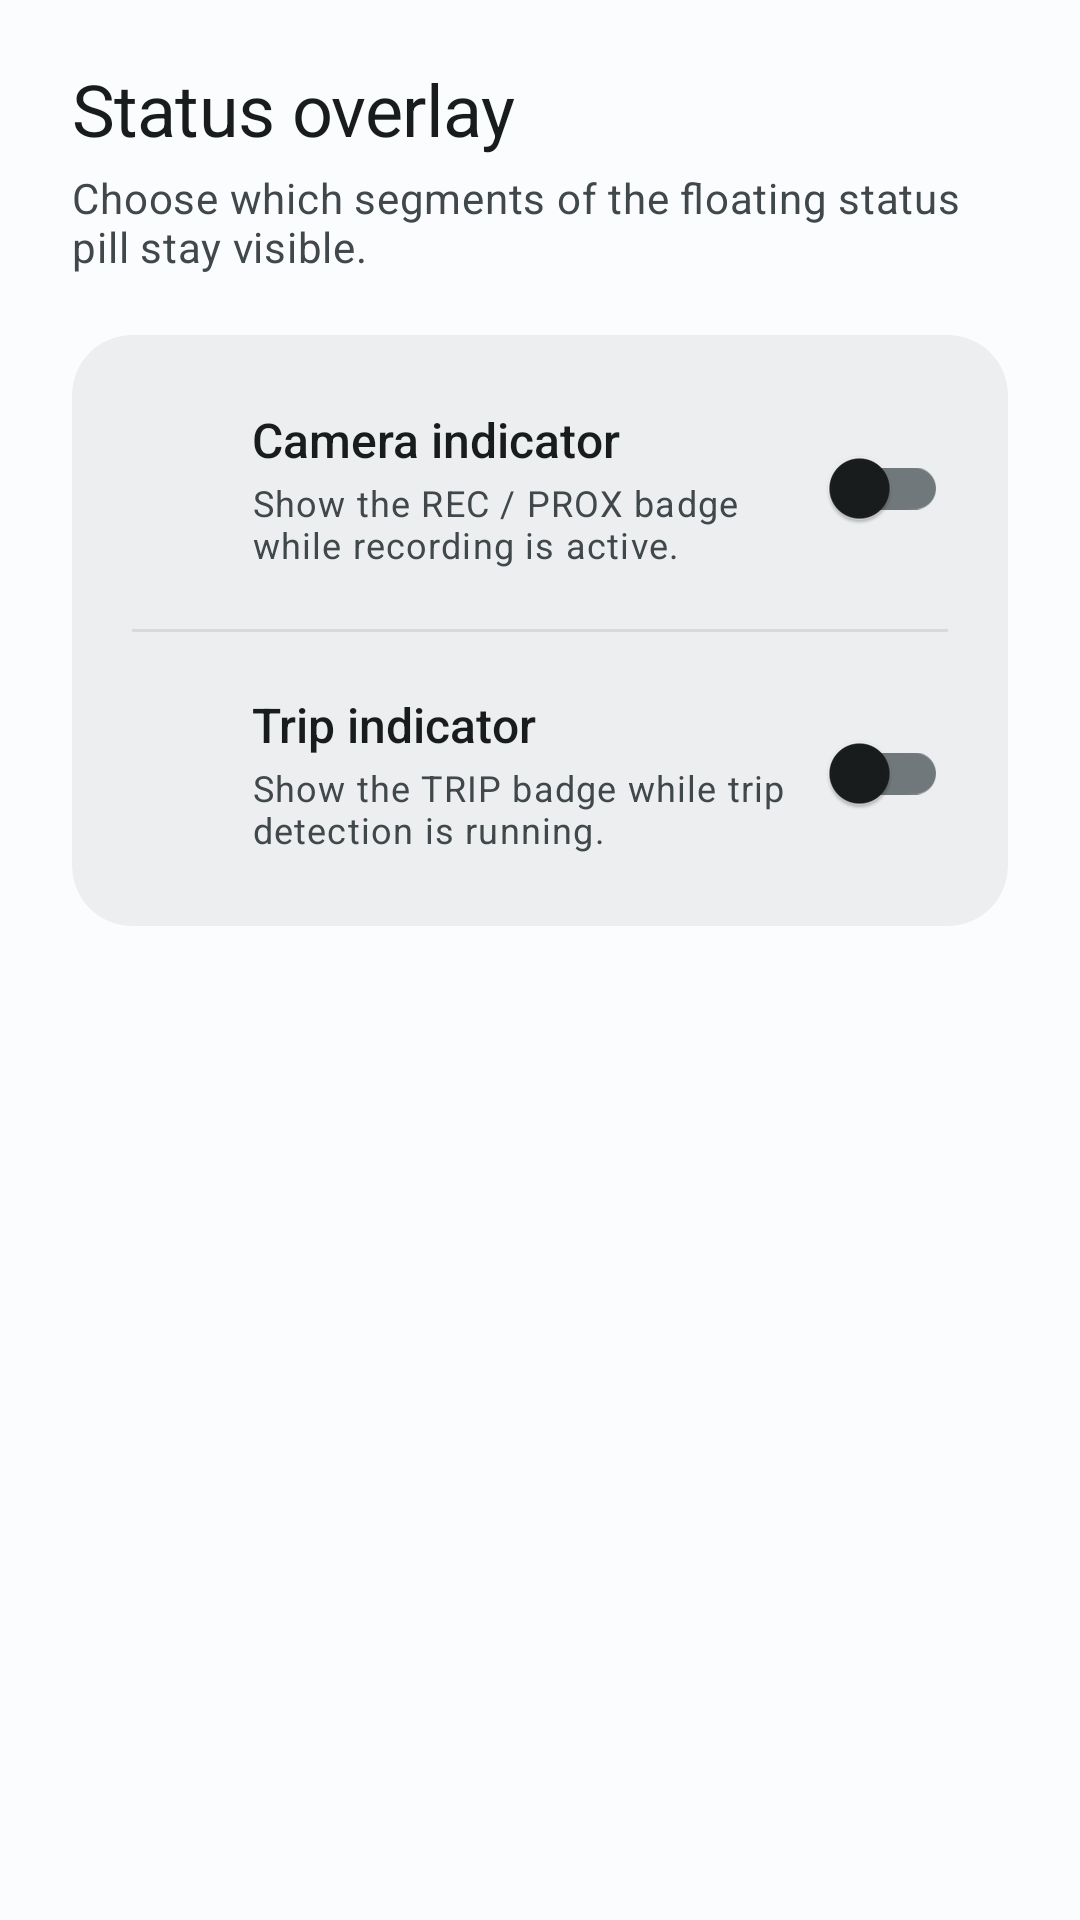

The Android layout XML behind this screen, and the referenced resources:
<!-- AndroidManifest.xml: application theme Theme.BladeWatch.M3 -->
<!-- res/layout/fragment_settings_overlay.xml -->
<?xml version="1.0" encoding="utf-8"?>
<androidx.core.widget.NestedScrollView xmlns:android="http://schemas.android.com/apk/res/android"
    xmlns:app="http://schemas.android.com/apk/res-auto"
    android:layout_width="match_parent"
    android:layout_height="match_parent"
    android:fillViewport="true">

    <LinearLayout
        android:layout_width="match_parent"
        android:layout_height="wrap_content"
        android:orientation="vertical"
        android:paddingHorizontal="@dimen/page_padding_horizontal"
        android:paddingTop="@dimen/page_padding_top"
        android:paddingBottom="@dimen/page_padding_bottom">

        
        <TextView
            android:layout_width="wrap_content"
            android:layout_height="wrap_content"
            android:text="@string/settings_section_overlay"
            android:textAppearance="@style/TextAppearance.BladeWatch.HeadlineSmall"
            android:textColor="?attr/colorOnSurface" />

        <TextView
            android:layout_width="match_parent"
            android:layout_height="wrap_content"
            android:layout_marginTop="4dp"
            android:layout_marginBottom="@dimen/page_padding_top"
            android:text="@string/settings_overlay_subtitle"
            android:textAppearance="@style/TextAppearance.Material3.BodyMedium"
            android:textColor="?attr/colorOnSurfaceVariant" />

        
        <com.google.android.material.card.MaterialCardView
            android:layout_width="match_parent"
            android:layout_height="wrap_content"
            app:cardBackgroundColor="?attr/colorSurfaceContainer"
            app:cardCornerRadius="@dimen/card_radius_standard"
            app:cardElevation="0dp">

            <LinearLayout
                android:layout_width="match_parent"
                android:layout_height="wrap_content"
                android:orientation="vertical"
                android:paddingVertical="4dp">

                
                <LinearLayout
                    android:id="@+id/rowOverlayCamera"
                    android:layout_width="match_parent"
                    android:layout_height="wrap_content"
                    android:background="?attr/selectableItemBackground"
                    android:clickable="true"
                    android:focusable="true"
                    android:gravity="center_vertical"
                    android:orientation="horizontal"
                    android:padding="@dimen/card_padding_standard">

                    <ImageView
                        android:layout_width="@dimen/card_icon_standard"
                        android:layout_height="@dimen/card_icon_standard"
                        android:contentDescription="@null"
                        android:src="@drawable/ic_recording"
                        app:tint="?attr/colorPrimary" />

                    <LinearLayout
                        android:layout_width="0dp"
                        android:layout_height="wrap_content"
                        android:layout_marginStart="16dp"
                        android:layout_weight="1"
                        android:orientation="vertical">

                        <TextView
                            android:layout_width="wrap_content"
                            android:layout_height="wrap_content"
                            android:text="@string/settings_overlay_camera_title"
                            android:textAppearance="@style/TextAppearance.BladeWatch.TitleMedium"
                            android:textColor="?attr/colorOnSurface" />

                        <TextView
                            android:layout_width="match_parent"
                            android:layout_height="wrap_content"
                            android:layout_marginTop="2dp"
                            android:text="@string/settings_overlay_camera_subtitle"
                            android:textAppearance="@style/TextAppearance.Material3.BodySmall"
                            android:textColor="?attr/colorOnSurfaceVariant" />
                    </LinearLayout>

                    <com.google.android.material.switchmaterial.SwitchMaterial
                        android:id="@+id/swOverlayCamera"
                        android:layout_width="wrap_content"
                        android:layout_height="wrap_content"
                        android:clickable="true"
                        android:focusable="true" />
                </LinearLayout>

                <View
                    android:layout_width="match_parent"
                    android:layout_height="1dp"
                    android:layout_marginHorizontal="@dimen/card_padding_standard"
                    android:background="?attr/colorOutlineVariant"
                    android:alpha="0.5" />

                
                <LinearLayout
                    android:id="@+id/rowOverlayTrip"
                    android:layout_width="match_parent"
                    android:layout_height="wrap_content"
                    android:background="?attr/selectableItemBackground"
                    android:clickable="true"
                    android:focusable="true"
                    android:gravity="center_vertical"
                    android:orientation="horizontal"
                    android:padding="@dimen/card_padding_standard">

                    <ImageView
                        android:layout_width="@dimen/card_icon_standard"
                        android:layout_height="@dimen/card_icon_standard"
                        android:contentDescription="@null"
                        android:src="@drawable/ic_overlay_trip_active"
                        app:tint="?attr/colorPrimary" />

                    <LinearLayout
                        android:layout_width="0dp"
                        android:layout_height="wrap_content"
                        android:layout_marginStart="16dp"
                        android:layout_weight="1"
                        android:orientation="vertical">

                        <TextView
                            android:layout_width="wrap_content"
                            android:layout_height="wrap_content"
                            android:text="@string/settings_overlay_trip_title"
                            android:textAppearance="@style/TextAppearance.BladeWatch.TitleMedium"
                            android:textColor="?attr/colorOnSurface" />

                        <TextView
                            android:layout_width="match_parent"
                            android:layout_height="wrap_content"
                            android:layout_marginTop="2dp"
                            android:text="@string/settings_overlay_trip_subtitle"
                            android:textAppearance="@style/TextAppearance.Material3.BodySmall"
                            android:textColor="?attr/colorOnSurfaceVariant" />
                    </LinearLayout>

                    <com.google.android.material.switchmaterial.SwitchMaterial
                        android:id="@+id/swOverlayTrip"
                        android:layout_width="wrap_content"
                        android:layout_height="wrap_content"
                        android:clickable="true"
                        android:focusable="true" />
                </LinearLayout>
            </LinearLayout>
        </com.google.android.material.card.MaterialCardView>
    </LinearLayout>
</androidx.core.widget.NestedScrollView>
<!-- resources referenced by this layout -->
<resources>
  <dimen name="card_icon_standard">24dp</dimen>
  <dimen name="card_padding_standard">20dp</dimen>
  <dimen name="card_radius_standard">20dp</dimen>
  <dimen name="page_padding_bottom">24dp</dimen>
  <dimen name="page_padding_horizontal">24dp</dimen>
  <dimen name="page_padding_top">20dp</dimen>
  <string name="settings_overlay_camera_subtitle">Show the REC / PROX badge while recording is active.</string>
  <string name="settings_overlay_camera_title">Camera indicator</string>
  <string name="settings_overlay_subtitle">Choose which segments of the floating status pill stay visible.</string>
  <string name="settings_overlay_trip_subtitle">Show the TRIP badge while trip detection is running.</string>
  <string name="settings_overlay_trip_title">Trip indicator</string>
  <string name="settings_section_overlay">Status overlay</string>
  <style name="TextAppearance.BladeWatch.TitleMedium" parent="TextAppearance.Material3.TitleMedium">
          <item name="android:fontFamily">sans-serif-medium</item>
          <item name="android:letterSpacing">0</item>
      </style>
  <color name="md_sys_color_primary_light">#00677E</color>
  <color name="md_sys_color_on_primary_light">#FFFFFF</color>
  <color name="md_sys_color_primary_container_light">#B4EBFF</color>
  <color name="md_sys_color_on_primary_container_light">#001F27</color>
  <color name="md_sys_color_secondary_light">#4C626A</color>
  <color name="md_sys_color_on_secondary_light">#FFFFFF</color>
  <color name="md_sys_color_secondary_container_light">#CEE6F0</color>
  <color name="md_sys_color_on_secondary_container_light">#061E25</color>
  <color name="md_sys_color_tertiary_light">#595C7E</color>
  <color name="md_sys_color_on_tertiary_light">#FFFFFF</color>
  <color name="md_sys_color_tertiary_container_light">#DFE0FF</color>
  <color name="md_sys_color_on_tertiary_container_light">#161937</color>
  <color name="md_sys_color_error_light">#BA1A1A</color>
  <color name="md_sys_color_on_error_light">#FFFFFF</color>
  <color name="md_sys_color_error_container_light">#FFDAD6</color>
  <color name="md_sys_color_on_error_container_light">#410002</color>
  <color name="md_sys_color_background_light">#FBFCFE</color>
  <color name="md_sys_color_on_background_light">#191C1D</color>
  <color name="md_sys_color_surface_light">#FBFCFE</color>
  <color name="md_sys_color_on_surface_light">#191C1D</color>
  <color name="md_sys_color_surface_variant_light">#DBE4E8</color>
  <color name="md_sys_color_on_surface_variant_light">#40484B</color>
  <color name="md_sys_color_surface_dim_light">#D8DADC</color>
  <color name="md_sys_color_surface_bright_light">#FBFCFE</color>
  <color name="md_sys_color_surface_container_lowest_light">#FFFFFF</color>
  <color name="md_sys_color_surface_container_low_light">#F2F4F5</color>
  <color name="md_sys_color_surface_container_light">#ECEEEF</color>
  <color name="md_sys_color_surface_container_high_light">#E7E8EA</color>
  <color name="md_sys_color_surface_container_highest_light">#E1E3E4</color>
  <color name="md_sys_color_outline_light">#70787C</color>
  <color name="md_sys_color_outline_variant_light">#BFC8CC</color>
  <color name="md_sys_color_inverse_surface_light">#2E3132</color>
  <color name="md_sys_color_inverse_on_surface_light">#EFF1F2</color>
  <color name="md_sys_color_inverse_primary_light">#3CD7FF</color>
  <color name="md_sys_color_scrim_light">#000000</color>
  <style name="Theme.BladeWatch.M3.BottomSheet" parent="ThemeOverlay.Material3.BottomSheetDialog">
          <item name="bottomSheetStyle">@style/Widget.BladeWatch.M3.BottomSheet</item>
      </style>
  <dimen name="card_radius_accent">14dp</dimen>
  <style name="ShapeAppearance.BladeWatch.LargeComponent" parent="ShapeAppearance.Material3.LargeComponent">
          <item name="cornerSize">16dp</item>
      </style>
</resources>
